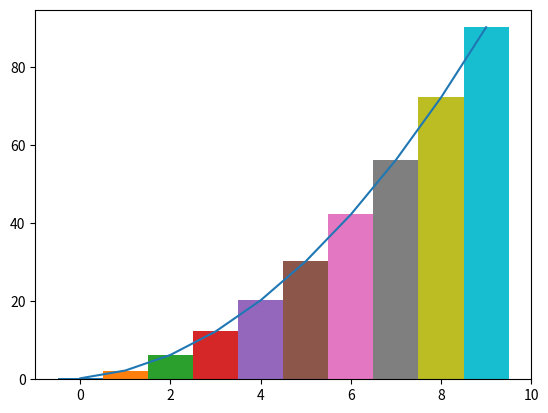

Source code (Python):
"""The goal is to make a basic riemann sum function that will find the definite
integral of a function. The function will need to be input in the form of a
valid python equation with y as a function of x, though it might be good to add
a user interface that will convert latex or human readable text to python."""

import math
import matplotlib.pyplot as plt

def riemann(function, lower_bound, upper_bound, precision, type = 'center'):
    dx = precision
    total = 0
    negative = 1
    #check reverse integral
    if lower_bound > upper_bound:
        lower_bound, upper_bound = upper_bound, lower_bound
        negative = -1

    if type.lower() == 'left' or type.lower() == 'l':
        x = lower_bound
        while x <= upper_bound - dx:
            total += eval(function)*dx
            x += dx
        print('the left sum is: ', total * negative)
        #begin graphing function
        fig, ax = plt.subplots()
        c = [i for i in range(lower_bound, upper_bound, dx)]
        d = []
        
        for i in range (lower_bound, upper_bound, dx):
            x=i
            d.append(eval(function))
        
        plt.plot(c,d)
        for x in range(lower_bound, upper_bound-1):
            plt.bar(x, d[x], dx, align='edge')
        plt.show()
    
    elif type.lower() == 'right' or type.lower() == 'r':
        x = lower_bound + dx
        while x <= upper_bound:
            total += eval(function)*dx
            x += dx
        print('the right sum is: ', total * negative)
        #begin graphing function
        fig, ax = plt.subplots()
        c = [i for i in range(lower_bound, upper_bound, dx)]
        d = []
        
        for i in range (lower_bound, upper_bound, dx):
            x=i
            d.append(eval(function))
        
        plt.plot(c,d)
        for x in range(lower_bound, upper_bound-1):
            plt.bar(x, d[x+1], dx, align='edge')
        plt.show()
    

    else:
        x = lower_bound + (dx*0.5)
        while x <= upper_bound - (dx*0.5):
            total += eval(function)*dx
            x += dx
        print('the center sum is: ', total * negative)
        #begin graphing function
        fig, ax = plt.subplots()
        c = [i for i in range(lower_bound, upper_bound, dx)]
        d = [  ]
        
        for i in range (lower_bound, upper_bound, dx):
            x=i+0.5*dx
            d.append(eval(function))
        
        plt.plot(c,d)
        for x in range(lower_bound, upper_bound):
            plt.bar(x, d[x], dx, align='center')
        plt.show()

riemann("x**2", 0, 10, 1, type='center')
